Run: headless pygame with SDL's dummy video driver; simulated clock (each Clock.tick advances the game by its frame time, no real sleeping); random seed 0; keys injected as events and as key.get_pressed() state; no mouse input.
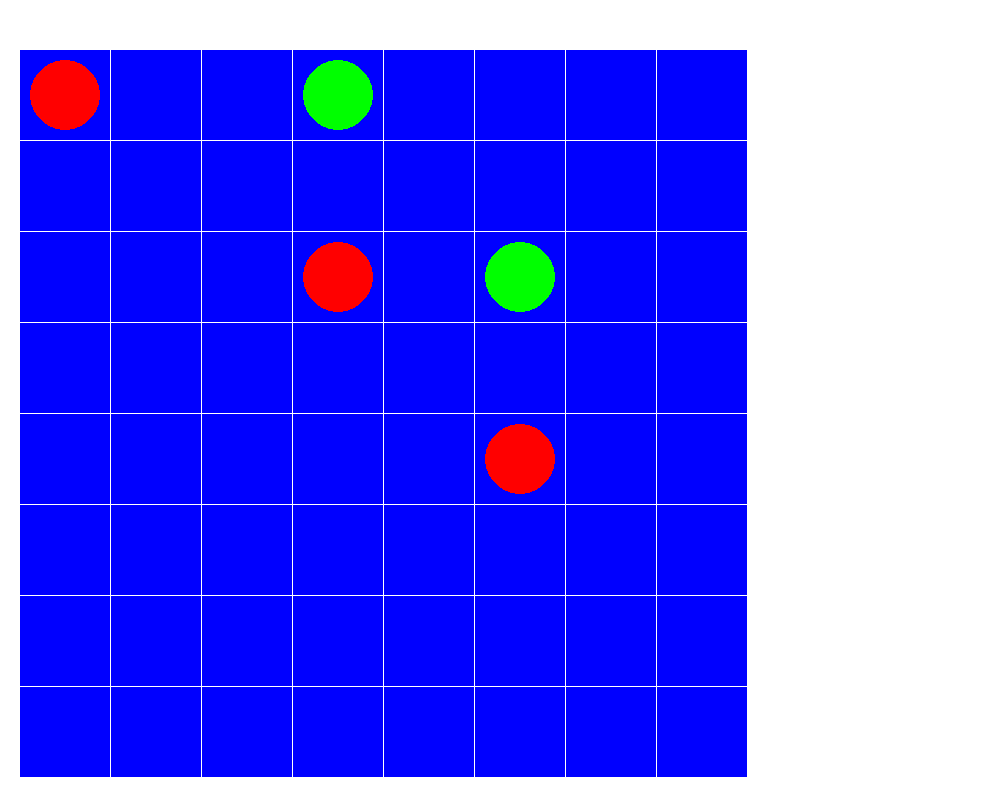
Frame 1 of 4 · flips 1–60 · no input
Frame 2 of 4 · flips 61–180 · tapped SPACE, RETURN · held RIGHT (→), D · screen unchanged from frame 1, image omitted
Frame 3 of 4 · flips 181–300 · held DOWN (↓), S · screen unchanged from frame 2, image omitted
Frame 4 of 4 · flips 301–420 · held LEFT (←), A, UP (↑), W · screen unchanged from frame 3, image omitted

The pygame program that drew these frames:

import pygame

gameArray = [[2, 0, 0, 1, 0, 0, 0, 0], [0, 0, 0, 0, 4, 0, 0, 0], [0, 0, 0, 2, 0, 1, 0, 0], [0, 0, 0, 0, 0, 0, 0, 0],
             [0, 0, 0, 0, 0, 2, 0, 0], [0, 0, 0, 0, 0, 0, 0, 0], [0, 0, 0, 0, 0, 0, 0, 0], [0, 0, 0, 0, 0, 0, 0, 0]]


# function to get the array from the backend
def updateGameArray():
    global gameArray


# function to send the array to the backend
def getGameArray():
    return gameArray


# function to draw the 8x8 board and the pieces
def drawBoard():
    global gameArray
    # To draw the grid squares
    x = 20
    y = 50
    square = 90
    for i in range(0, 8):
        for j in range(0, 8):
            pygame.draw.rect(screen, (0, 0, 255), (x, y, square, square))
            x = x + square + 1
        x = 20
        y = y + square + 1

    # drawing the playing pieces
    radius = 35
    xCir = 65
    yCir = 95
    for i in range(len(gameArray)):
        for j in range(len(gameArray[i])):
            if gameArray[i][j] == 1:
                pygame.draw.circle(screen, (0, 255, 0), (xCir, yCir), radius)
            if gameArray[i][j] == 2:
                pygame.draw.circle(screen, (255, 0, 0), (xCir, yCir), radius)
            xCir = xCir + square +1
        xCir = 65
        yCir = yCir + square + 1


def mainGameLoop():
    pygame.init()

    # Set up the drawing window
    global screen
    screen = pygame.display.set_mode([1000, 800])

    # Run until the user asks to quit
    running = True
    while running:

        # Did the user click the window close button?
        for event in pygame.event.get():
            if event.type == pygame.QUIT:
                running = False

        # Fill the background with white
        screen.fill((255, 255, 255))

        drawBoard()

        # Flip the display
        pygame.display.flip()

    # Done! Time to quit.
    pygame.quit()


mainGameLoop()
